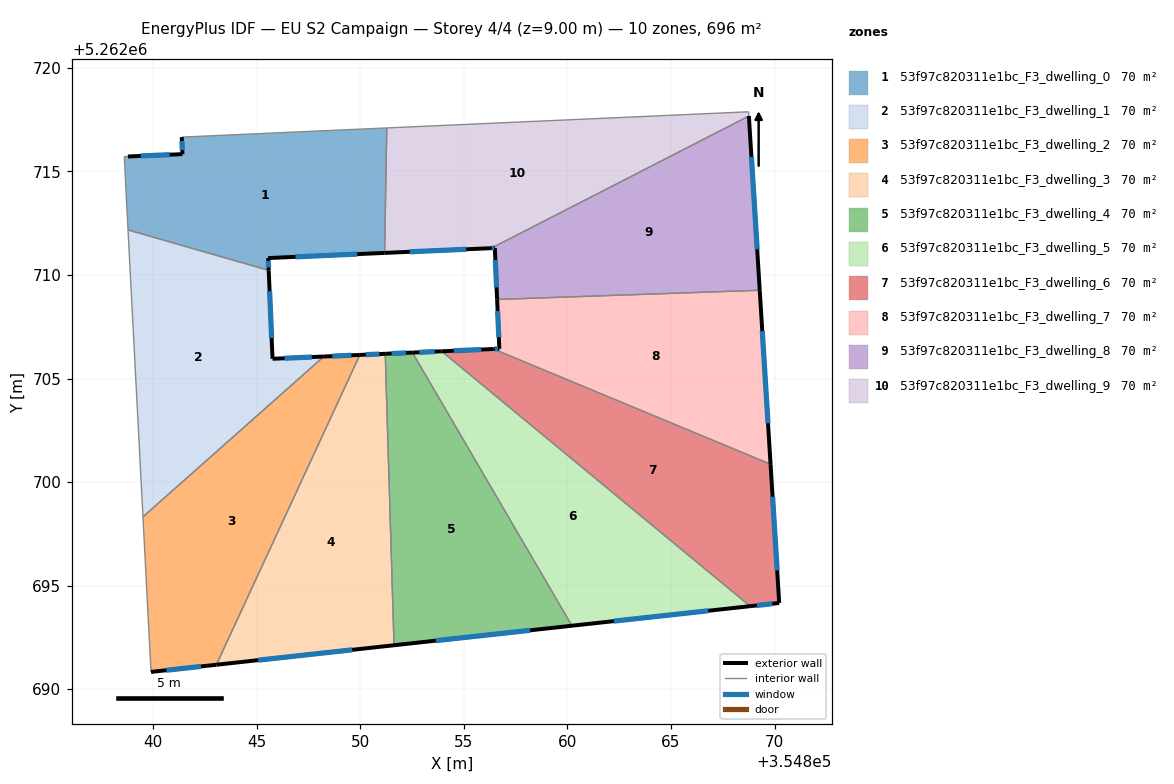
=== STOREY PLAN SPEC (per zone: floor XY polygon, exterior-wall plan segments, windows/doors) ===
zone 1: 53f97c820311e1bc_F3_dwelling_0  (69.6 m²)
  floor: (354851.27, 5262717.10) (354851.17, 5262711.07) (354845.55, 5262710.82) (354845.57, 5262710.22) (354838.78, 5262712.18) (354838.67, 5262714.17) (354838.60, 5262715.72) (354838.77, 5262715.72) (354841.41, 5262715.84) (354841.37, 5262716.66)
  exterior wall: (354841.37, 5262716.66) – (354841.41, 5262715.84)  [0.8 m]
    window: (354841.38, 5262716.47) – (354841.40, 5262716.03)  [0.7 m²]
  exterior wall: (354845.55, 5262710.82) – (354851.17, 5262711.07)  [5.6 m]
    window: (354846.87, 5262710.88) – (354849.85, 5262711.01)  [4.7 m²]
  exterior wall: (354845.57, 5262710.22) – (354845.55, 5262710.82)  [0.6 m]
    window: (354845.57, 5262710.36) – (354845.55, 5262710.68)  [0.5 m²]
  exterior wall: (354841.41, 5262715.84) – (354838.77, 5262715.72)  [2.6 m]
    window: (354840.79, 5262715.81) – (354839.39, 5262715.75)  [2.2 m²]
  interior walls: 6
zone 2: 53f97c820311e1bc_F3_dwelling_1  (69.6 m²)
  floor: (354845.57, 5262710.22) (354845.76, 5262705.95) (354848.23, 5262706.06) (354839.50, 5262698.32) (354838.78, 5262712.18)
  exterior wall: (354845.76, 5262705.95) – (354845.57, 5262710.22)  [4.3 m]
    window: (354845.71, 5262706.96) – (354845.62, 5262709.22)  [3.6 m²]
  exterior wall: (354848.23, 5262706.06) – (354845.76, 5262705.95)  [2.5 m]
    window: (354847.65, 5262706.04) – (354846.34, 5262705.98)  [2.1 m²]
  interior walls: 3
zone 3: 53f97c820311e1bc_F3_dwelling_2  (69.6 m²)
  floor: (354849.97, 5262706.14) (354843.04, 5262691.18) (354839.89, 5262690.83) (354839.50, 5262698.32) (354848.23, 5262706.06)
  exterior wall: (354849.97, 5262706.14) – (354848.23, 5262706.06)  [1.7 m]
    window: (354849.57, 5262706.12) – (354848.64, 5262706.08)  [1.5 m²]
  exterior wall: (354839.89, 5262690.83) – (354843.04, 5262691.18)  [3.2 m]
    window: (354840.63, 5262690.91) – (354842.30, 5262691.10)  [2.7 m²]
  interior walls: 3
zone 4: 53f97c820311e1bc_F3_dwelling_3  (69.6 m²)
  floor: (354851.20, 5262706.19) (354851.62, 5262692.12) (354843.04, 5262691.18) (354849.97, 5262706.14)
  exterior wall: (354851.20, 5262706.19) – (354849.97, 5262706.14)  [1.2 m]
    window: (354850.91, 5262706.18) – (354850.26, 5262706.15)  [1.0 m²]
  exterior wall: (354843.04, 5262691.18) – (354851.62, 5262692.12)  [8.6 m]
    window: (354845.06, 5262691.40) – (354849.61, 5262691.90)  [7.3 m²]
  interior walls: 2
zone 5: 53f97c820311e1bc_F3_dwelling_4  (69.6 m²)
  floor: (354852.51, 5262706.25) (354860.22, 5262693.06) (354851.62, 5262692.12) (354851.20, 5262706.19)
  exterior wall: (354852.51, 5262706.25) – (354851.20, 5262706.19)  [1.3 m]
    window: (354852.21, 5262706.24) – (354851.51, 5262706.21)  [1.1 m²]
  exterior wall: (354851.62, 5262692.12) – (354860.22, 5262693.06)  [8.6 m]
    window: (354853.64, 5262692.34) – (354858.20, 5262692.84)  [7.3 m²]
  interior walls: 2
zone 6: 53f97c820311e1bc_F3_dwelling_5  (69.6 m²)
  floor: (354868.82, 5262694.01) (354860.22, 5262693.06) (354852.51, 5262706.25) (354853.93, 5262706.32)
  exterior wall: (354853.93, 5262706.32) – (354852.51, 5262706.25)  [1.4 m]
    window: (354853.59, 5262706.30) – (354852.85, 5262706.27)  [1.2 m²]
  exterior wall: (354860.22, 5262693.06) – (354868.82, 5262694.01)  [8.7 m]
    window: (354862.24, 5262693.28) – (354866.80, 5262693.78)  [7.3 m²]
  interior walls: 2
zone 7: 53f97c820311e1bc_F3_dwelling_6  (69.6 m²)
  floor: (354869.81, 5262700.86) (354870.23, 5262694.16) (354868.82, 5262694.01) (354853.93, 5262706.32) (354856.42, 5262706.42)
  exterior wall: (354856.42, 5262706.42) – (354853.93, 5262706.32)  [2.5 m]
    window: (354855.84, 5262706.40) – (354854.51, 5262706.34)  [2.1 m²]
  exterior wall: (354870.23, 5262694.16) – (354869.81, 5262700.86)  [6.7 m]
    window: (354870.13, 5262695.73) – (354869.91, 5262699.29)  [5.7 m²]
  exterior wall: (354868.82, 5262694.01) – (354870.23, 5262694.16)  [1.4 m]
    window: (354869.15, 5262694.04) – (354869.90, 5262694.12)  [1.2 m²]
  interior walls: 2
zone 8: 53f97c820311e1bc_F3_dwelling_7  (69.6 m²)
  floor: (354869.29, 5262709.26) (354869.81, 5262700.86) (354856.42, 5262706.42) (354856.71, 5262706.44) (354856.60, 5262708.82)
  exterior wall: (354856.71, 5262706.44) – (354856.42, 5262706.42)  [0.3 m]
    window: (354856.64, 5262706.43) – (354856.49, 5262706.43)  [0.2 m²]
  exterior wall: (354856.60, 5262708.82) – (354856.71, 5262706.44)  [2.4 m]
    window: (354856.63, 5262708.26) – (354856.68, 5262707.00)  [2.0 m²]
  exterior wall: (354869.81, 5262700.86) – (354869.29, 5262709.26)  [8.4 m]
    window: (354869.69, 5262702.83) – (354869.41, 5262707.29)  [7.1 m²]
  interior walls: 2
zone 9: 53f97c820311e1bc_F3_dwelling_8  (69.6 m²)
  floor: (354868.76, 5262717.68) (354869.29, 5262709.26) (354856.60, 5262708.82) (354856.49, 5262711.30) (354856.33, 5262711.30)
  exterior wall: (354856.49, 5262711.30) – (354856.60, 5262708.82)  [2.5 m]
    window: (354856.52, 5262710.72) – (354856.58, 5262709.40)  [2.1 m²]
  exterior wall: (354856.33, 5262711.30) – (354856.49, 5262711.30)  [0.2 m]
    window: (354856.36, 5262711.30) – (354856.45, 5262711.30)  [0.1 m²]
  exterior wall: (354869.29, 5262709.26) – (354868.76, 5262717.68)  [8.4 m]
    window: (354869.16, 5262711.24) – (354868.89, 5262715.70)  [7.1 m²]
  interior walls: 2
zone 10: 53f97c820311e1bc_F3_dwelling_9  (69.6 m²)
  floor: (354868.75, 5262717.88) (354868.76, 5262717.68) (354856.33, 5262711.30) (354851.17, 5262711.07) (354851.27, 5262717.10)
  exterior wall: (354851.17, 5262711.07) – (354856.33, 5262711.30)  [5.2 m]
    window: (354852.38, 5262711.12) – (354855.11, 5262711.24)  [4.4 m²]
  interior walls: 4

=== DERIVED (storey summary) ===
Building: EU S2 Campaign
Storey: 4 of 4  (floor level z = 9.00 m)
Storey gross floor area: 695.6 m²
Zones on this storey: 10
  - 53f97c820311e1bc_F3_dwelling_0: floor 69.6 m²; exterior wall 9.7 m (29.0 m²); 4 window(s) 8.2 m²; WWR 28.1%
  - 53f97c820311e1bc_F3_dwelling_1: floor 69.6 m²; exterior wall 6.8 m (20.3 m²); 2 window(s) 5.7 m²; WWR 28.1%
  - 53f97c820311e1bc_F3_dwelling_2: floor 69.6 m²; exterior wall 4.9 m (14.8 m²); 2 window(s) 4.2 m²; WWR 28.1%
  - 53f97c820311e1bc_F3_dwelling_3: floor 69.6 m²; exterior wall 9.9 m (29.6 m²); 2 window(s) 8.3 m²; WWR 28.1%
  - 53f97c820311e1bc_F3_dwelling_4: floor 69.6 m²; exterior wall 10.0 m (29.9 m²); 2 window(s) 8.4 m²; WWR 28.1%
  - 53f97c820311e1bc_F3_dwelling_5: floor 69.6 m²; exterior wall 10.1 m (30.2 m²); 2 window(s) 8.5 m²; WWR 28.1%
  - 53f97c820311e1bc_F3_dwelling_6: floor 69.6 m²; exterior wall 10.6 m (31.9 m²); 3 window(s) 9.0 m²; WWR 28.1%
  - 53f97c820311e1bc_F3_dwelling_7: floor 69.6 m²; exterior wall 11.1 m (33.3 m²); 3 window(s) 9.4 m²; WWR 28.1%
  - 53f97c820311e1bc_F3_dwelling_8: floor 69.6 m²; exterior wall 11.1 m (33.3 m²); 3 window(s) 9.4 m²; WWR 28.1%
  - 53f97c820311e1bc_F3_dwelling_9: floor 69.6 m²; exterior wall 5.2 m (15.5 m²); 1 window(s) 4.4 m²; WWR 28.1%
Zone adjacency (shared interzone walls):
  - 53f97c820311e1bc_F3_dwelling_0 ↔ 53f97c820311e1bc_F3_dwelling_1
  - 53f97c820311e1bc_F3_dwelling_0 ↔ 53f97c820311e1bc_F3_dwelling_9
  - 53f97c820311e1bc_F3_dwelling_1 ↔ 53f97c820311e1bc_F3_dwelling_2
  - 53f97c820311e1bc_F3_dwelling_2 ↔ 53f97c820311e1bc_F3_dwelling_3
  - 53f97c820311e1bc_F3_dwelling_3 ↔ 53f97c820311e1bc_F3_dwelling_4
  - 53f97c820311e1bc_F3_dwelling_4 ↔ 53f97c820311e1bc_F3_dwelling_5
  - 53f97c820311e1bc_F3_dwelling_5 ↔ 53f97c820311e1bc_F3_dwelling_6
  - 53f97c820311e1bc_F3_dwelling_6 ↔ 53f97c820311e1bc_F3_dwelling_7
  - 53f97c820311e1bc_F3_dwelling_7 ↔ 53f97c820311e1bc_F3_dwelling_8
  - 53f97c820311e1bc_F3_dwelling_8 ↔ 53f97c820311e1bc_F3_dwelling_9